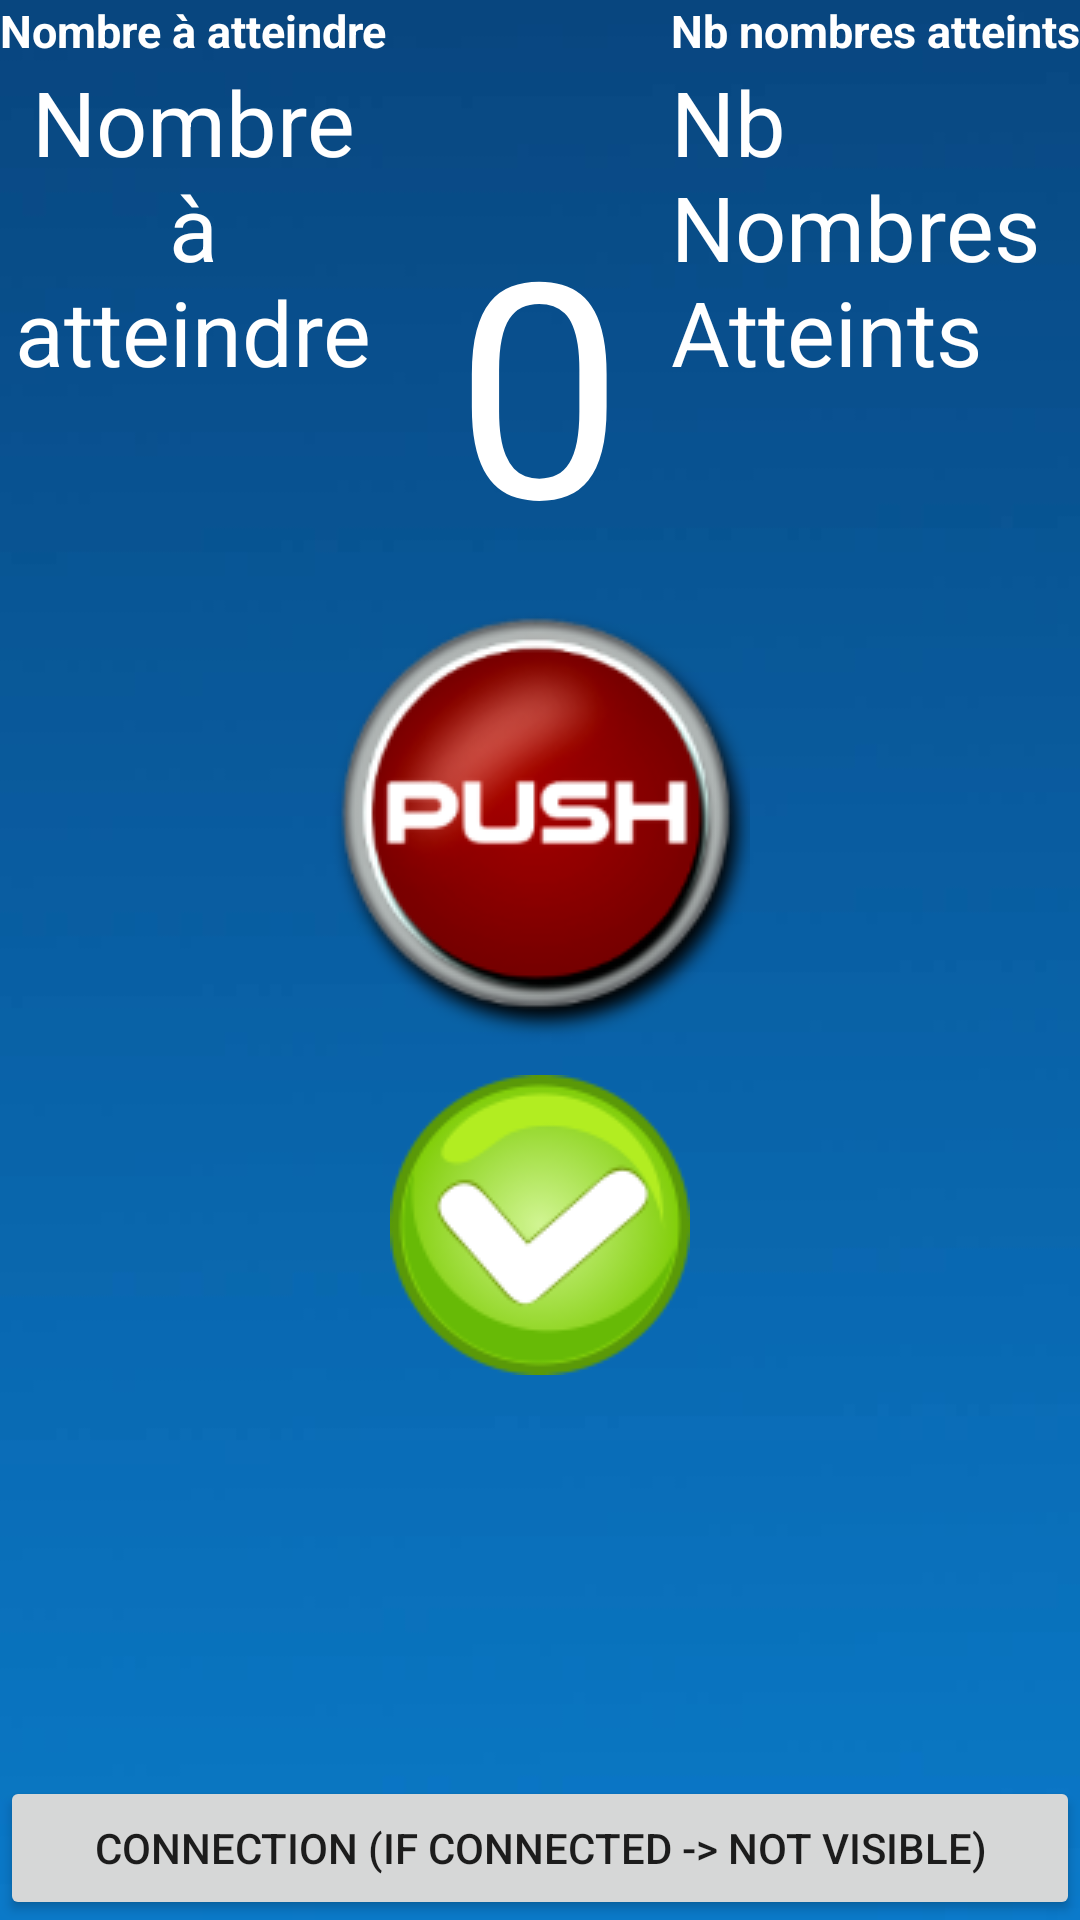

This screen was rendered from an Android layout file. Write that file and the resources it references.
<!-- AndroidManifest.xml: application theme AppTheme -->
<!-- res/layout/board_game.xml -->
<?xml version="1.0" encoding="utf-8"?>
<RelativeLayout xmlns:android="http://schemas.android.com/apk/res/android"
    android:orientation="vertical"
    android:layout_width="match_parent"
    android:layout_height="match_parent"
    android:id="@+id/gameLayout"
    android:background="@drawable/fond_battletap">

    <TextView
        android:layout_width="wrap_content"
        android:layout_height="wrap_content"
        android:textAppearance="?android:attr/textAppearanceLarge"
        android:text="@string/num_to_catch_text"
        android:id="@+id/num_to_catch"
        android:textSize="15dp"
        android:layout_gravity="center_horizontal"
        android:layout_alignParentTop="true"
        android:layout_alignParentLeft="true"
        android:layout_alignParentStart="true"
        android:textStyle="bold"
        android:textColor="#ffffff"/>

    <TextView
        android:layout_width="wrap_content"
        android:layout_height="wrap_content"
        android:textAppearance="?android:attr/textAppearanceLarge"
        android:text="@string/Nb_Number_catch_text"
        android:id="@+id/Nb_Number_Catch_id"
        android:layout_alignBottom="@+id/num_to_catch"
        android:layout_alignParentRight="true"
        android:layout_alignParentEnd="true"
        android:textStyle="bold"
        android:textSize="15dp"
        android:textColor="#ffffff"/>
    <TextView
        android:layout_width="wrap_content"
        android:layout_height="wrap_content"
        android:textAppearance="?android:attr/textAppearanceSmall"
        android:text="@string/number_to_catch"
        android:textAlignment="center"
        android:id="@+id/nb_to_catch_current_id"
        android:layout_below="@+id/num_to_catch"
        android:layout_alignParentLeft="true"
        android:layout_alignParentStart="true"
        android:layout_alignRight="@+id/num_to_catch"
        android:layout_alignEnd="@+id/num_to_catch"
        android:textColor="#ffffff"
        android:textSize="30dp"/>

    <TextView
        android:layout_width="wrap_content"
        android:layout_height="wrap_content"
        android:textAppearance="?android:attr/textAppearanceSmall"
        android:text="@string/number_of_caught_numbers"
        android:id="@+id/nb_caught_current_id"
        android:layout_alignParentRight="true"
        android:layout_alignParentEnd="true"
        android:layout_below="@+id/Nb_Number_Catch_id"
        android:layout_alignLeft="@+id/Nb_Number_Catch_id"
        android:layout_alignStart="@+id/Nb_Number_Catch_id"
        android:textColor="#ffffff"
        android:textSize="30dp"/>

    <LinearLayout
        android:orientation="vertical"
        android:layout_width="match_parent"
        android:layout_height="match_parent"
        android:id="@+id/linearLayout"
        android:weightSum="1"
        android:layout_below="@+id/num_to_catch"
        android:layout_alignParentLeft="true"
        android:layout_alignParentStart="true"
        android:layout_marginTop="40dp">

        <TextView
            android:layout_width="wrap_content"
            android:layout_height="wrap_content"
            android:text="0"
            android:id="@+id/tap"
            android:textSize="100dp"
            android:layout_gravity="center_horizontal"
            android:layout_alignBaseline="@+id/btnPush"
            android:layout_alignBottom="@+id/btnPush"
            android:layout_centerHorizontal="true"
            android:layout_marginBottom="10dp"
            android:textColor="#ffffff"/>

        <Button
            android:layout_width="wrap_content"
            android:layout_height="wrap_content"
            android:id="@+id/btnPush"
            android:layout_gravity="center_horizontal"
            android:layout_centerVertical="true"
            android:layout_centerHorizontal="true"
            android:background="@drawable/push_button" />

        <Button
            android:layout_width="wrap_content"
            android:layout_height="wrap_content"
            android:id="@+id/btnConfirm"
            android:layout_gravity="center_horizontal"
            android:layout_marginTop="10dp"
            android:layout_below="@+id/btnPush"
            android:layout_alignRight="@+id/btnPush"
            android:layout_alignEnd="@+id/btnPush"
            android:background="@drawable/btn_valider" />

    </LinearLayout>

    <Button
        android:layout_width="match_parent"
        android:layout_height="wrap_content"
        android:text="Connection (if connected -> not visible)"
        android:id="@+id/btnConnection"
        android:layout_alignBottom="@+id/linearLayout"
        android:layout_alignParentLeft="true"
        android:layout_alignParentStart="true" />

</RelativeLayout>
<!-- resources referenced by this layout -->
<resources>
  <!-- drawable btn_valider: png bitmap (drawable, 9812 bytes) -->
  <!-- drawable fond_battletap: jpg bitmap (drawable, 10010 bytes) -->
  <!-- drawable push_button: png bitmap (drawable, 27673 bytes) -->
  <string name="Nb_Number_catch_text">Nb nombres atteints</string>
  <string name="num_to_catch_text">Nombre à atteindre</string>
  <string name="number_of_caught_numbers">Nb Nombres Atteints</string>
  <string name="number_to_catch">Nombre à atteindre</string>
  <style name="AppTheme" parent="Theme.AppCompat.Light.DarkActionBar">
          
      </style>
</resources>
